Labelled photos from "data", an image-classification folder in Sammy199710/TFM_PROYECTO_UNIR_2024. The possible labels are: healthy, infected.

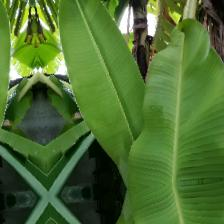
Label: healthy

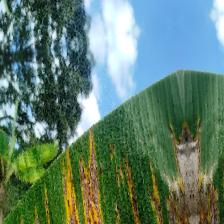
Label: infected

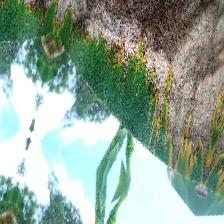
Label: infected

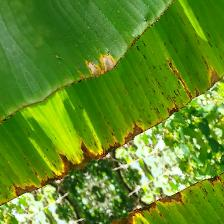
Label: infected

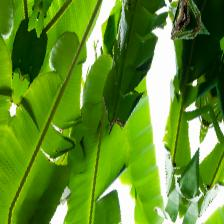
Label: healthy

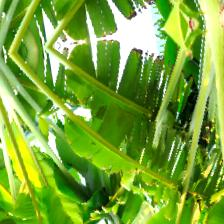
Label: healthy
